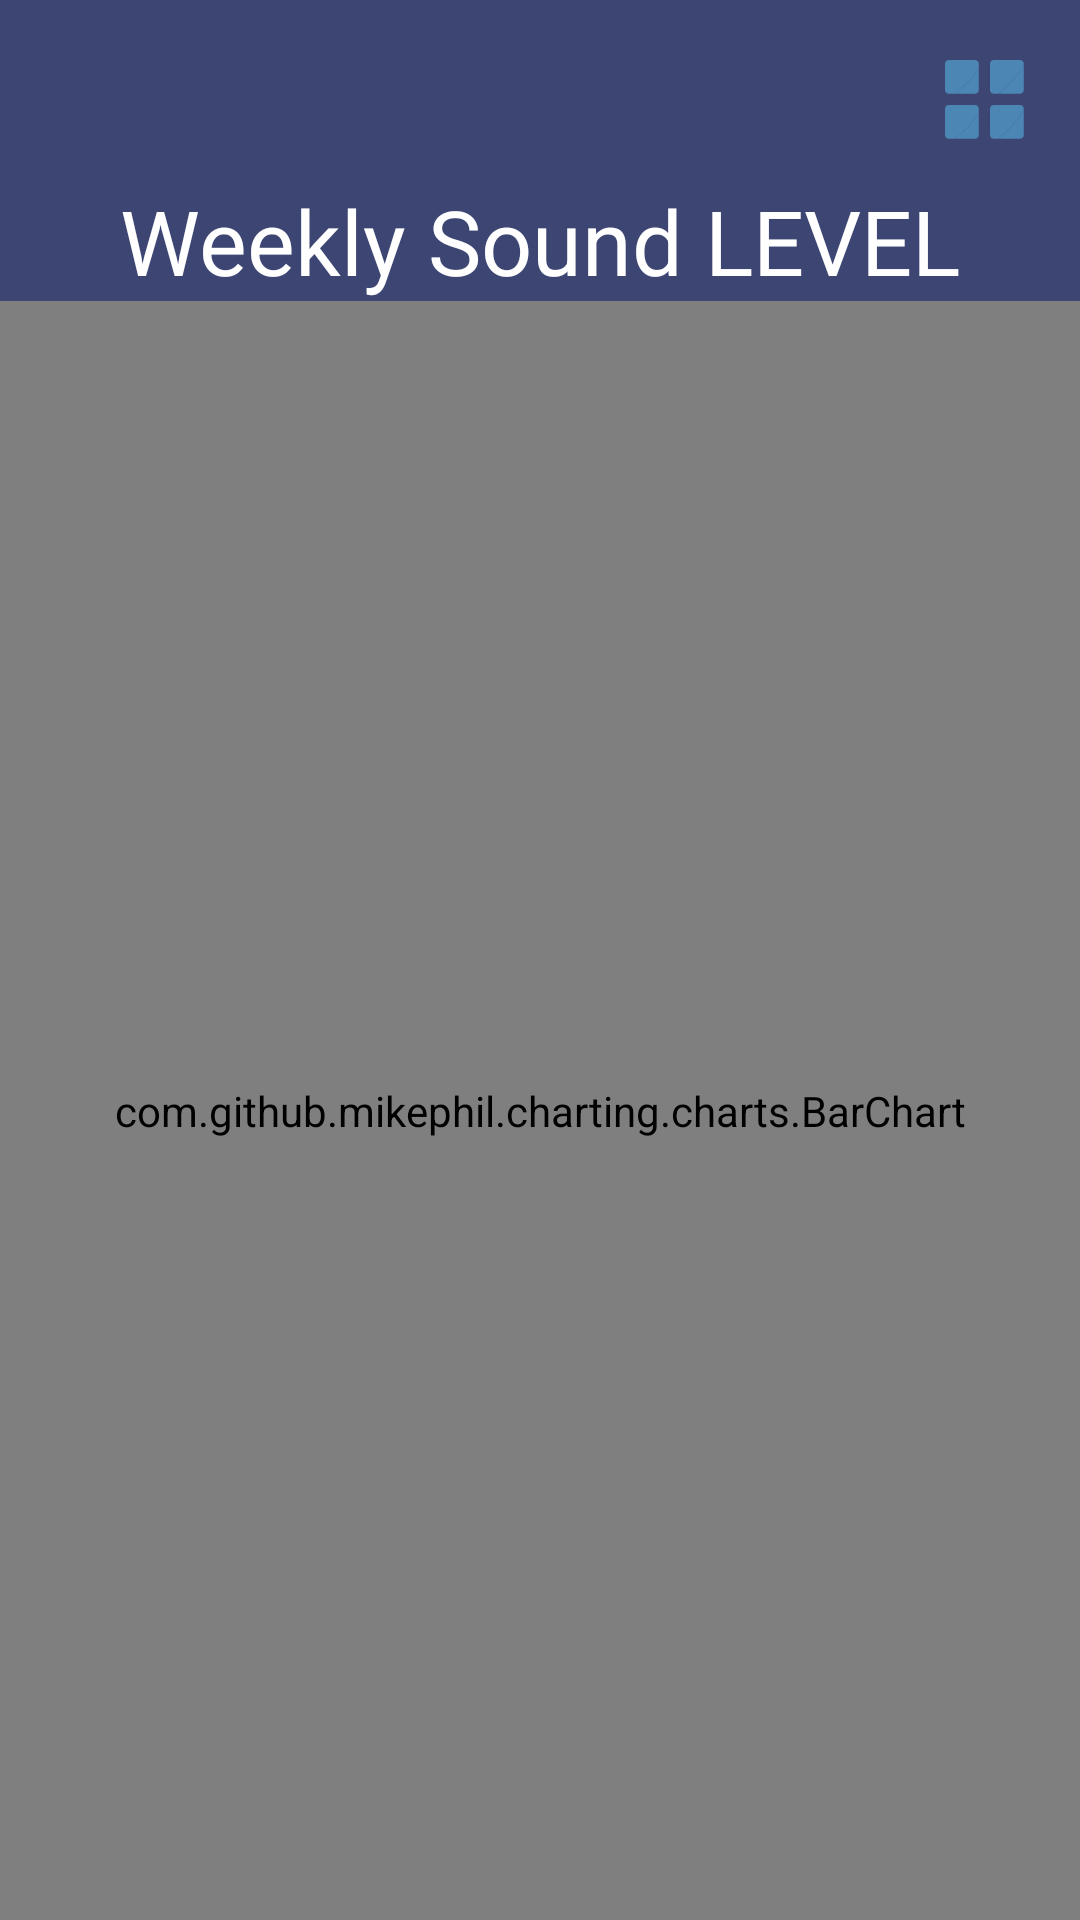

Reconstruct the res/layout file that produces this screen, plus the resources it refers to.
<!-- AndroidManifest.xml: application theme Theme.NoiseTracker -->
<!-- res/layout/activity_bar__chart__screen.xml -->
<?xml version="1.0" encoding="utf-8"?>
<RelativeLayout xmlns:android="http://schemas.android.com/apk/res/android"
    xmlns:tools="http://schemas.android.com/tools"
    android:layout_width="match_parent"
    android:layout_height="match_parent"
    xmlns:app="http://schemas.android.com/apk/res-auto"
    tools:context=".Screen.Bar_Chart_Screen"
    android:background="@color/blue">

    <ImageView
        android:id="@+id/home_page_IMG_home"
        android:layout_width="wrap_content"
        android:layout_height="wrap_content"
        android:src="@drawable/home"
        app:tint="@color/azure"
        android:layout_alignParentRight="true"
        android:layout_alignParentTop="true"
        android:layout_margin= "10dp"

        />

    <TextView
        android:id="@+id/bar_chart_LBL_label"
        android:layout_width="wrap_content"
        android:layout_height="wrap_content"
        android:text="Weekly Sound LEVEL"
        android:textSize="30dp"
        android:layout_centerHorizontal="true"
        android:textColor="@color/white"
        android:layout_below="@id/home_page_IMG_home"
    />


    <com.github.mikephil.charting.charts.BarChart
        android:id="@+id/bar_chart_BAR_barChart"
        android:layout_width="match_parent"
        android:layout_height="match_parent"
        android:layout_below="@id/bar_chart_LBL_label"
        />



</RelativeLayout>
<!-- resources referenced by this layout -->
<resources>
  <color name="azure">#4C86B5</color>
  <color name="blue">#3D4573</color>
  <color name="white">#FFFFFFFF</color>
  <!-- drawable home: vector/xml drawable (drawable, 2485 chars, omitted) -->
  <style name="Theme.NoiseTracker" parent="Theme.MaterialComponents.DayNight.DarkActionBar">
          
          <item name="colorPrimary">@color/purple_500</item>
          <item name="colorPrimaryVariant">@color/purple_700</item>
          <item name="colorOnPrimary">@color/white</item>
          
          <item name="colorSecondary">@color/teal_200</item>
          <item name="colorSecondaryVariant">@color/teal_700</item>
          <item name="colorOnSecondary">@color/black</item>
          
          <item name="android:statusBarColor" tools:targetApi="l">?attr/colorPrimaryVariant</item>
          
      </style>
  <color name="purple_500">#FF6200EE</color>
  <color name="purple_700">#FF3700B3</color>
  <color name="teal_200">#FF03DAC5</color>
  <color name="teal_700">#FF018786</color>
  <color name="black">#FF000000</color>
</resources>
